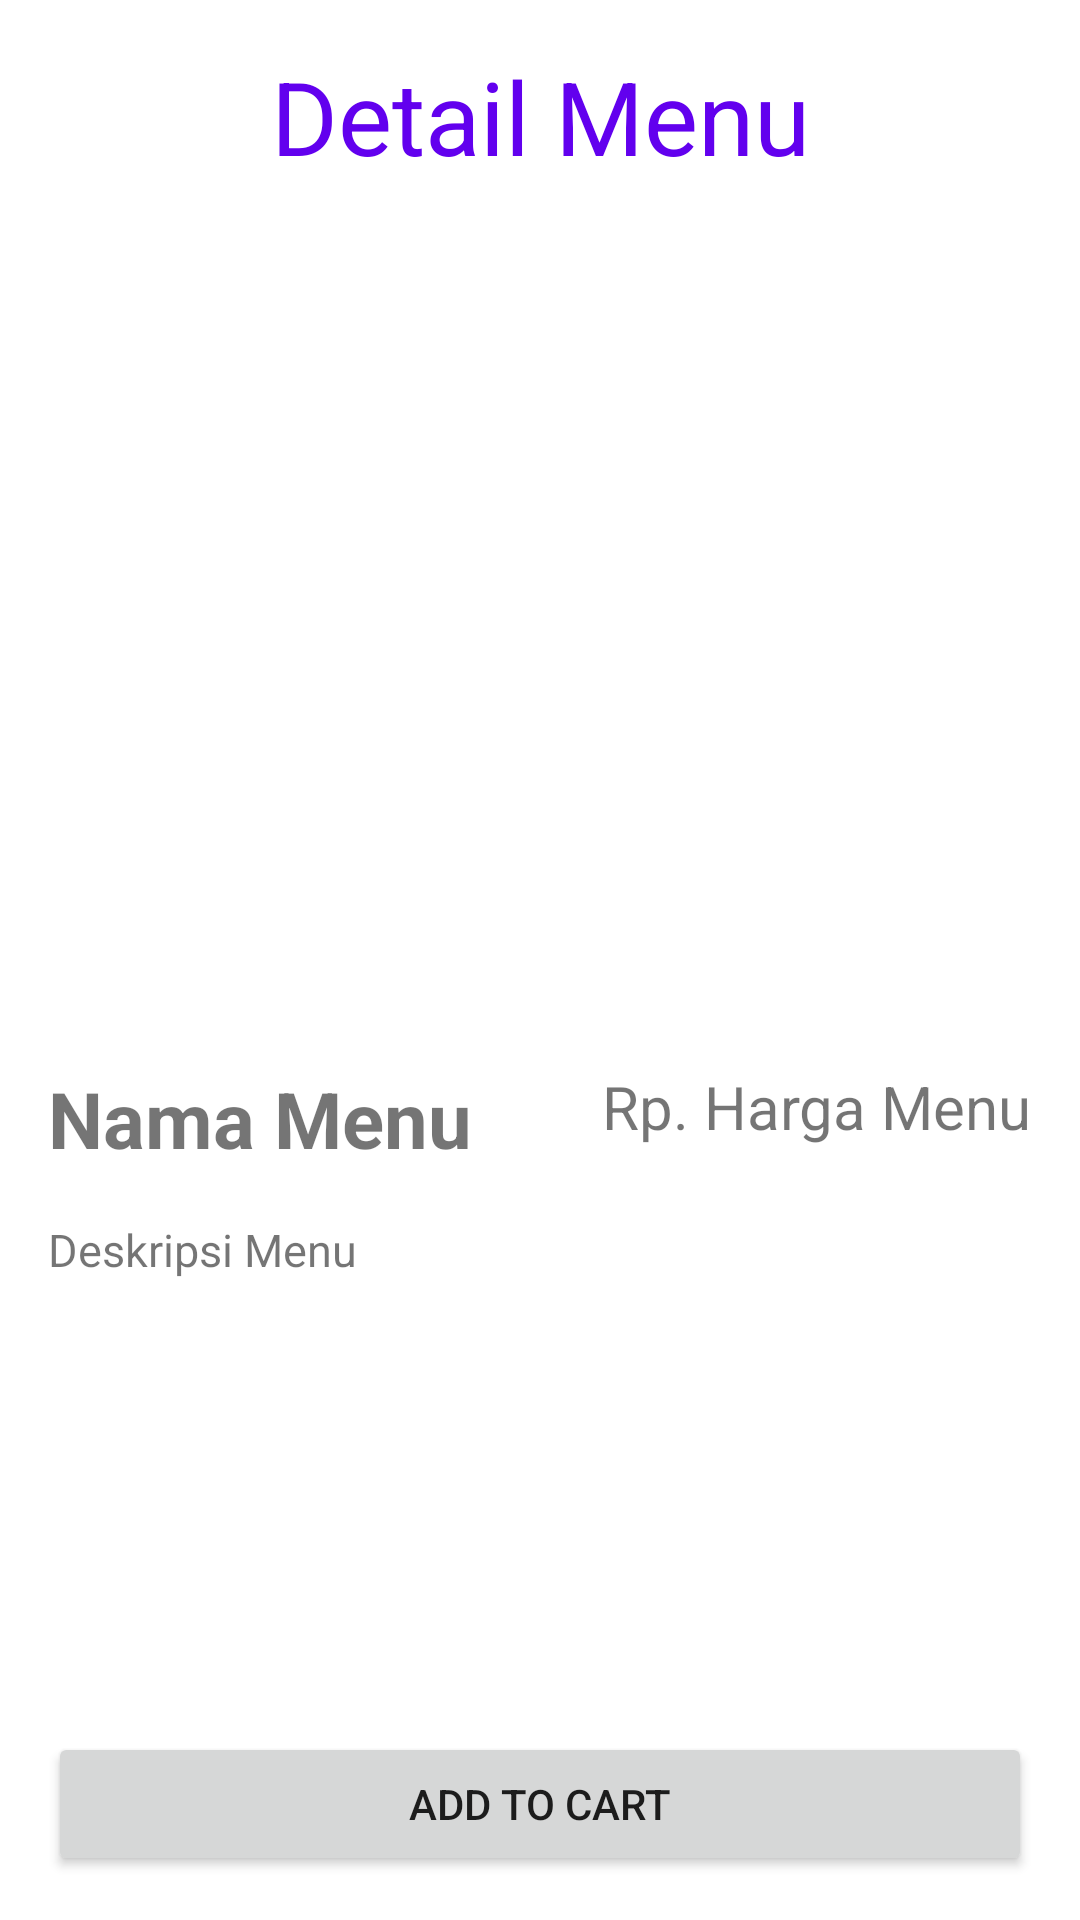

Write the Android layout XML for this screen, with the resource values it uses.
<!-- AndroidManifest.xml: application theme Theme.CobaFragment2 -->
<!-- res/layout/fragment_menu_details.xml -->
<?xml version="1.0" encoding="utf-8"?>
<androidx.constraintlayout.widget.ConstraintLayout xmlns:android="http://schemas.android.com/apk/res/android"
    xmlns:app="http://schemas.android.com/apk/res-auto"
    xmlns:tools="http://schemas.android.com/tools"
    android:id="@+id/frameLayout4"
    android:layout_width="match_parent"
    android:layout_height="match_parent"
    tools:context=".FragmentMenuDetails">

    
    <TextView
        android:id="@+id/judulFragmentDetailMenu"
        android:layout_width="wrap_content"
        android:layout_height="wrap_content"
        android:layout_marginTop="16dp"
        android:text="Detail Menu"
        android:textColor="@color/purple_500"
        android:textSize="34sp"
        app:layout_constraintBottom_toBottomOf="parent"
        app:layout_constraintEnd_toEndOf="parent"
        app:layout_constraintStart_toStartOf="parent"
        app:layout_constraintTop_toTopOf="parent"
        app:layout_constraintVertical_bias="0.0" />

    <com.google.android.material.imageview.ShapeableImageView
        android:id="@+id/tvImageMenu"
        android:layout_width="0dp"
        android:layout_height="246dp"
        android:layout_marginStart="16dp"
        android:layout_marginTop="24dp"
        android:layout_marginEnd="16dp"
        android:scaleType="fitXY"
        app:layout_constraintEnd_toEndOf="parent"
        app:layout_constraintStart_toStartOf="parent"
        app:layout_constraintTop_toBottomOf="@+id/judulFragmentDetailMenu"
        app:shapeAppearanceOverlay="@style/roundimageview"
        tools:src="@tools:sample/backgrounds/scenic" />

    <TextView
        android:id="@+id/tvNamaMenu"
        android:layout_width="wrap_content"
        android:layout_height="wrap_content"
        android:layout_marginTop="24dp"
        android:text="Nama Menu"
        android:textSize="26sp"
        android:textStyle="bold"
        app:layout_constraintStart_toStartOf="@+id/tvImageMenu"
        app:layout_constraintTop_toBottomOf="@+id/tvImageMenu" />

    <TextView
        android:id="@+id/tvHargaMenu"
        android:layout_width="wrap_content"
        android:layout_height="wrap_content"
        android:layout_marginTop="24dp"
        android:text="Rp. Harga Menu"
        android:textSize="20sp"
        app:layout_constraintEnd_toEndOf="@+id/tvImageMenu"
        app:layout_constraintTop_toBottomOf="@+id/tvImageMenu" />

    <TextView
        android:id="@+id/tvDeskripsiMenu"
        android:layout_width="0dp"
        android:layout_height="155dp"
        android:layout_marginStart="16dp"
        android:layout_marginTop="16dp"
        android:layout_marginEnd="16dp"
        android:text="Deskripsi Menu"
        android:textSize="15sp"
        app:layout_constraintEnd_toEndOf="parent"
        app:layout_constraintStart_toStartOf="parent"
        app:layout_constraintTop_toBottomOf="@+id/tvNamaMenu" />

    <Button
        android:id="@+id/buttonAddToCart"
        android:layout_width="0dp"
        android:layout_height="wrap_content"
        android:layout_marginStart="16dp"
        android:layout_marginTop="16dp"
        android:layout_marginEnd="16dp"
        android:text="Add to Cart"
        app:layout_constraintEnd_toEndOf="parent"
        app:layout_constraintHorizontal_bias="0.498"
        app:layout_constraintStart_toStartOf="parent"
        app:layout_constraintTop_toBottomOf="@+id/tvDeskripsiMenu" />

</androidx.constraintlayout.widget.ConstraintLayout>
<!-- resources referenced by this layout -->
<resources>
  <style name="roundimageview" parent="">
          <item name="cornerFamily">rounded</item>
          <item name="cornerSize">15dp</item>
          <item name="cornerRadius">10dp</item>
          <item name="color">@color/white</item>
      </style>
  <style name="Theme.CobaFragment2" parent="Theme.MaterialComponents.DayNight.DarkActionBar">
          
          <item name="colorPrimary">@color/purple_500</item>
          <item name="colorPrimaryVariant">@color/purple_700</item>
          <item name="colorOnPrimary">@color/white</item>
          
          <item name="colorSecondary">@color/teal_200</item>
          <item name="colorSecondaryVariant">@color/teal_700</item>
          <item name="colorOnSecondary">@color/black</item>
          
          <item name="android:statusBarColor">?attr/colorPrimaryVariant</item>
          
      </style>
  <!-- not gathered from this repository: default colours our renderer supplied (Android Studio template values) -->
  <color name="purple_500">#FF6200EE</color>
  <color name="purple_700">#FF3700B3</color>
  <color name="teal_200">#FF03DAC5</color>
  <color name="teal_700">#FF018786</color>
  <color name="black">#FF000000</color>
  <color name="white">#FFFFFFFF</color>
</resources>
